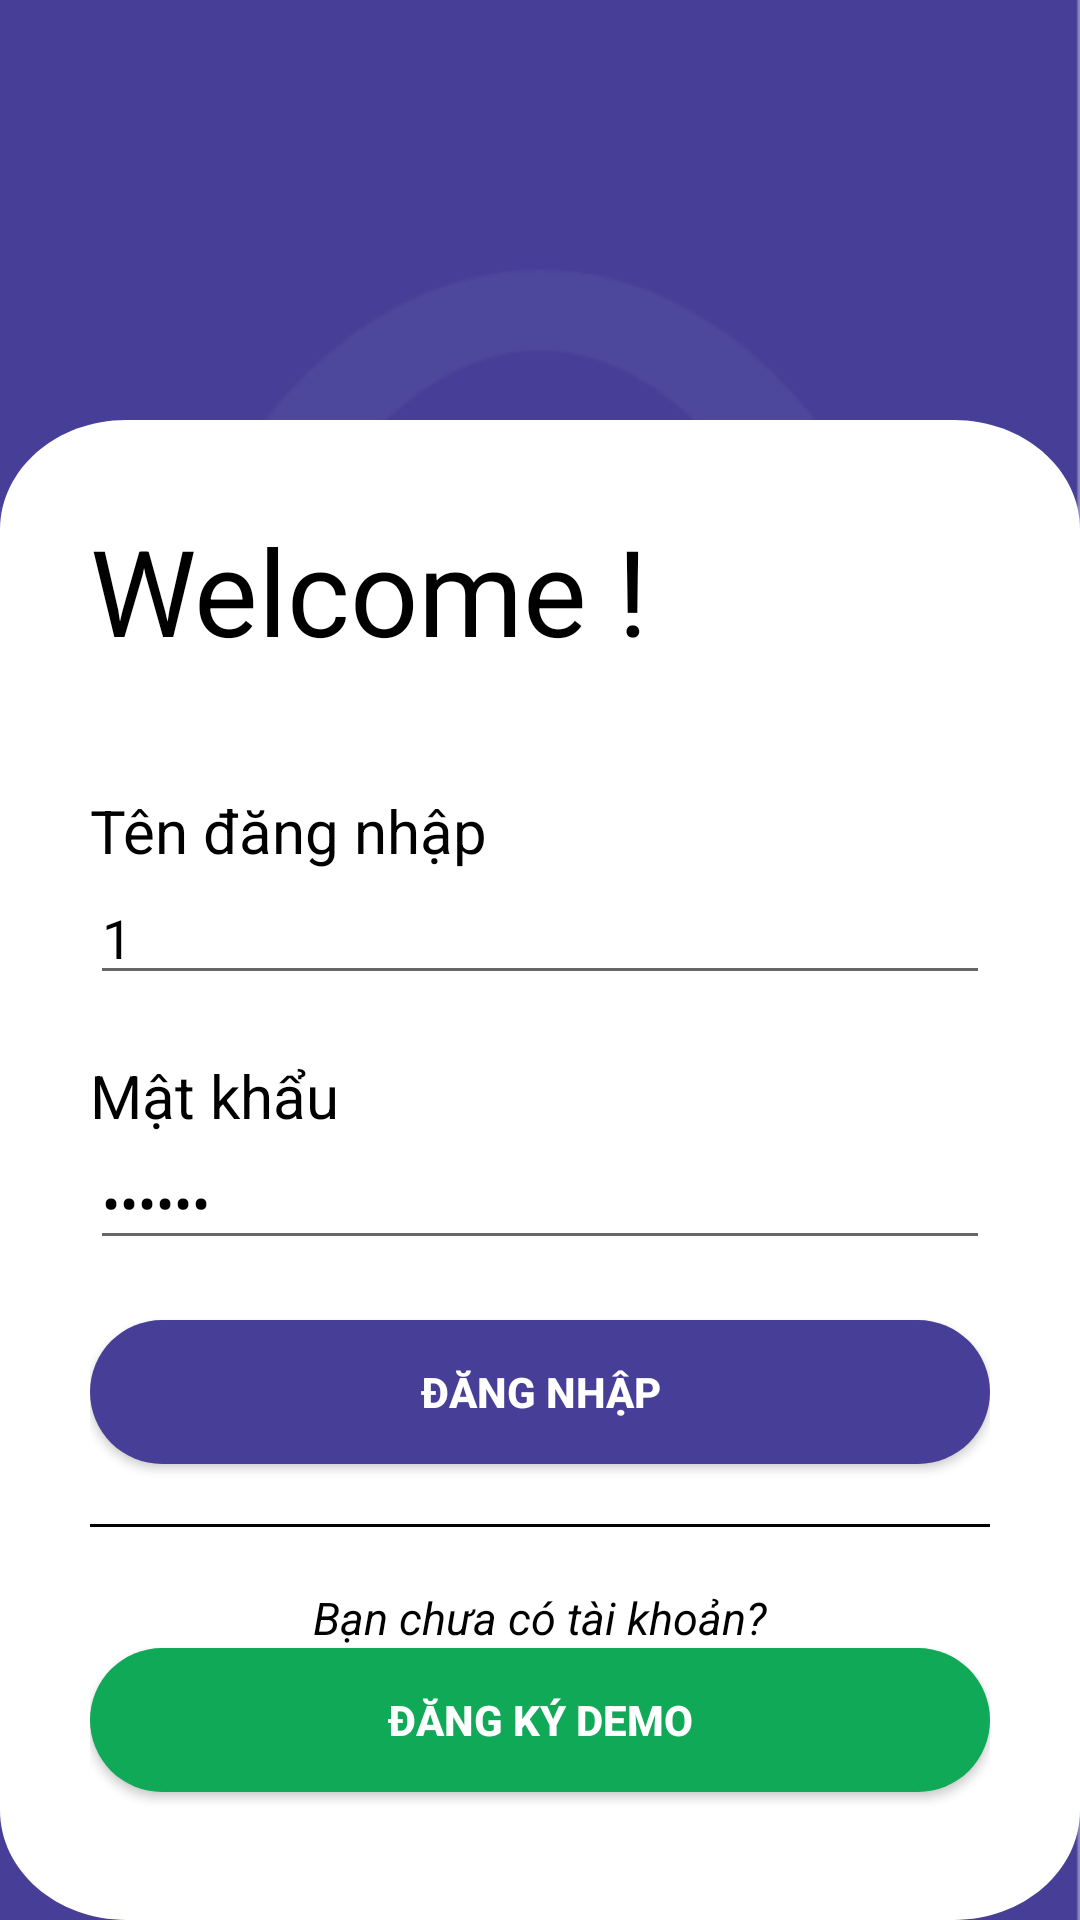

Write the Android layout XML for this screen, with the resource values it uses.
<!-- AndroidManifest.xml: application theme Theme.STDManager -->
<!-- res/layout/activity_login.xml -->
<?xml version="1.0" encoding="utf-8"?>
<RelativeLayout xmlns:android="http://schemas.android.com/apk/res/android"
    xmlns:app="http://schemas.android.com/apk/res-auto"
    xmlns:tools="http://schemas.android.com/tools"
    android:layout_width="match_parent"
    android:layout_height="match_parent"
    android:background="@drawable/screen"
    tools:context=".LoginActivity">

    <LinearLayout
        android:layout_width="match_parent"
        android:layout_height="500dp"
        android:layout_alignParentBottom="true"
        android:background="@drawable/rectangle_6"
        android:orientation="vertical"
        android:padding="30dp">

        <TextView
            android:layout_width="match_parent"
            android:layout_height="wrap_content"
            android:text="@string/welcome"
            android:textColor="@color/black"
            android:textSize="40dp" />

        <Space
            android:layout_width="match_parent"
            android:layout_height="wrap_content"
            android:minHeight="40dp" />

        <TextView
            android:layout_width="match_parent"
            android:layout_height="wrap_content"
            android:text="@string/username"
            android:textColor="@color/black"
            android:textSize="20dp" />

        <EditText
            android:id="@+id/txtUsername"
            android:layout_width="match_parent"
            android:layout_height="wrap_content"
            android:text="1"
            android:hint="@string/username"
            android:textColor="@color/black" />

        <Space
            android:layout_width="match_parent"
            android:layout_height="wrap_content"
            android:minHeight="20dp" />

        <TextView
            android:layout_width="match_parent"
            android:layout_height="wrap_content"
            android:text="@string/password"
            android:textColor="@color/black"
            android:textSize="20dp" />

        <EditText

            android:id="@+id/txtPassword"
            android:layout_width="match_parent"
            android:layout_height="wrap_content"
            android:hint="@string/password"
            android:text="123456"
            android:inputType="textPassword"
            android:textColor="@color/black" />

        <Space
            android:layout_width="match_parent"
            android:layout_height="wrap_content"
            android:minHeight="20dp" />

        <androidx.appcompat.widget.AppCompatButton
            android:id="@+id/btnSignIn"
            style="@style/button_primary_style"
            android:text="@string/action_sign_in" />

        <Space
            android:layout_width="match_parent"
            android:layout_height="wrap_content"
            android:minHeight="20dp" />

        <View
            android:layout_width="match_parent"
            android:layout_height="1dp"
            android:background="@color/black" />

        <Space
            android:layout_width="match_parent"
            android:layout_height="wrap_content"
            android:minHeight="20dp" />

        <TextView
            android:layout_width="match_parent"
            android:layout_height="wrap_content"
            android:text="@string/action_register_long"
            android:textAlignment="center"
            android:textColor="@color/black"

            android:textSize="15dp"
            android:textStyle="italic" />

        <androidx.appcompat.widget.AppCompatButton
            android:id="@+id/btnRegister"
            style="@style/button_secondary_style"
            android:text="@string/action_register" />

    </LinearLayout>
</RelativeLayout>
<!-- resources referenced by this layout -->
<resources>
  <color name="black">#FF000000</color>
  <!-- drawable rectangle_6 (drawable) -->
  <vector
      xmlns:android="http://schemas.android.com/apk/res/android"
      xmlns:aapt="http://schemas.android.com/aapt"
      android:width="428dp"
      android:height="684dp"
      android:viewportWidth="428"
      android:viewportHeight="684"
      >
  
      <group>
  
          <clip-path
              android:pathData="M50 0H378C405.614 0 428 22.3858 428 50V634C428 661.614 405.614 684 378 684H50C22.3858 684 0 661.614 0 634V50C0 22.3858 22.3858 0 50 0Z"
              />
  
          <path
              android:pathData="M0 0V684H428V0"
              android:fillColor="@color/mainBackground" />
  
      </group>
  
  </vector>
  <!-- drawable screen: png bitmap (drawable-v24, 25223 bytes) -->
  <string name="action_register">Đăng ký Demo</string>
  <string name="action_register_long">Bạn chưa có tài khoản?</string>
  <string name="action_sign_in">Đăng nhập</string>
  <string name="password">Mật khẩu</string>
  <string name="username">Tên đăng nhập</string>
  <string name="welcome">Welcome !</string>
  <style name="button_primary_style">
          <item name="android:layout_width">match_parent</item>
          <item name="android:layout_height">wrap_content</item>
          <item name="android:layout_gravity">center</item>
          <item name="android:textColor">@color/white</item>
          <item name="android:textStyle">bold</item>
          <item name="android:background">@drawable/button_background_2</item>
      </style>
  <style name="button_secondary_style">
          <item name="android:layout_width">match_parent</item>
          <item name="android:layout_height">wrap_content</item>
          <item name="android:layout_gravity">center</item>
          <item name="android:textColor">@color/white</item>
          <item name="android:textStyle">bold</item>
          <item name="android:background">@drawable/button_background_1</item>
      </style>
  <style name="Theme.STDManager" parent="Theme.MaterialComponents.DayNight.DarkActionBar">
          
  
          <item name="colorPrimaryVariant">@color/purple_700</item>
          <item name="colorOnPrimary">@color/white</item>
          
          <item name="colorSecondary">@color/teal_200</item>
          <item name="colorSecondaryVariant">@color/teal_700</item>
          <item name="colorOnSecondary">@color/black</item>
          
          <item name="android:statusBarColor" tools:targetApi="l">?attr/colorPrimaryVariant</item>
          
  
          <item name="windowNoTitle">true</item>
  
          <item name="colorPrimary">@color/colorPrimary</item>
          <item name="colorPrimaryDark">@color/colorPrimaryDark</item>
          <item name="colorAccent">@color/colorAccent</item>
      </style>
  <color name="mainBackground">#ffffff</color>
  <color name="white">#FFFFFFFF</color>
  <!-- drawable button_background_2 (drawable) -->
  <?xml version="1.0" encoding="utf-8"?>
  <shape xmlns:android="http://schemas.android.com/apk/res/android">
      <solid android:color="#473F97" />
      <corners android:radius="50dp" />
  </shape>
  <!-- drawable button_background_1 (drawable) -->
  <?xml version="1.0" encoding="utf-8"?>
  <shape xmlns:android="http://schemas.android.com/apk/res/android">
      <solid android:color="#0FA958" />
      <corners android:radius="50dp" />
  </shape>
  <color name="purple_700">#FF3700B3</color>
  <color name="teal_200">#FF03DAC5</color>
  <color name="teal_700">#FF018786</color>
  <color name="colorPrimary">#6C63FF</color>
  <color name="colorPrimaryDark">#6C63FF</color>
  <color name="colorAccent">#03DAC5</color>
</resources>
